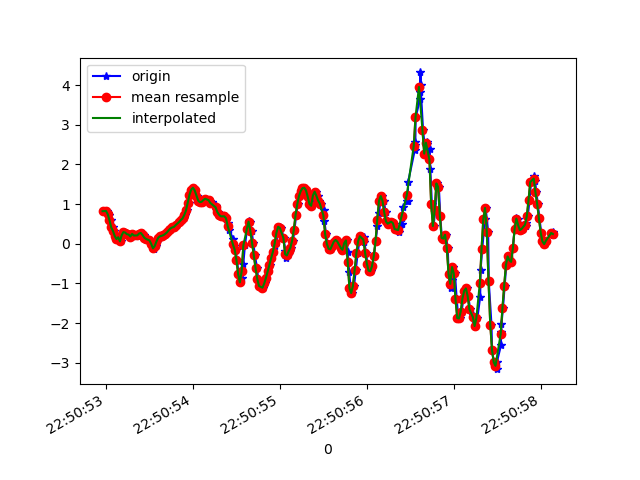

The table this chart was drawn from, first rows:
1617835852979, 531496600328710, 0.8216942, 0.36476418, -0.014563761
1617835853008, 531496619358982, 0.8278, -0.1972, 0.01598
1617835853022, 531496638414070, 0.7643, 0.1326, -0.039
1617835853037, 531496657444358, 0.724, -0.24, 0.009871
1617835853056, 531496676474662, 0.5945, -0.1264, -0.08298
1617835853075, 531496695469942, 0.4112, -0.4318, -0.08176
1617835853096, 531496714521718, 0.3232, -0.4465, -0.1771
1617835853113, 531496733548694, 0.1962, -0.1386, -0.2528
1617835853132, 531496752575670, 0.1192, -0.2449, -0.298
1617835853151, 531496771602646, 0.1656, 0.1119, -0.353
1617835853175, 531496790629622, 0.06056, -0.09949, -0.287
1617835853192, 531496809668822, 0.2145, 0.1033, -0.2919
1617835853210, 531496828694934, 0.2951, 0.311, -0.1771
1617835853227, 531496847721110, 0.2829, -0.3585, -0.07565
1617835853246, 531496866747286, 0.2414, 0.1461, -0.05366
1617835853266, 531496885773398, 0.2316, 0.1094, 0.06974
1617835853287, 531496904830198, 0.184, 0.1571, 0.0844
1617835853304, 531496923856662, 0.2499, 0.4869, 0.1821
1617835853323, 531496942883126, 0.2096, 0.173, 0.3324
1617835853363, 531496961909590, 0.2047, 0.223, 0.4045
1617835853369, 531496980960854, 0.2194, 0.1693, 0.4045
1617835853382, 531496999975830, 0.2463, 0.07399, 0.4265
1617835853399, 531497019001750, 0.2695, 0.08132, 0.4204
1617835853418, 531497038027670, 0.2731, 0.1021, 0.3959
1617835853437, 531497057053654, 0.2206, 0.1375, 0.3617
1617835853457, 531497076104406, 0.1546, 0.1852, 0.33
1617835853475, 531497095130326, 0.1216, 0.2169, 0.3202
1617835853506, 531497114139030, 0.08499, 0.1766, 0.3385
1617835853533, 531497133294656, -0.004195, 0.07521, 0.3678
1617835853543, 531497152344768, -0.1032, -0.007863, 0.3923
1617835853556, 531497171370048, -0.1276, -0.01153, 0.4118
1617835853570, 531497190395456, -0.05551, 0.05444, 0.4289
1617835853589, 531497209426816, 0.05811, 0.1119, 0.4399
1617835853610, 531497228451456, 0.1522, 0.1204, 0.4534
1617835853632, 531497247476224, 0.1901, 0.09843, 0.4607
1617835853646, 531497266500928, 0.2011, 0.0801, 0.4582
1617835853666, 531497285525632, 0.2182, 0.09843, 0.446
1617835853684, 531497304555904, 0.2487, 0.14, 0.4253
1617835853706, 531497323580096, 0.2854, 0.1717, 0.3972
1617835853723, 531497342604224, 0.3391, 0.162, 0.3837
1617835853742, 531497361628352, 0.3855, 0.1412, 0.3642
1617835853761, 531497380677312, 0.4112, 0.14, 0.3116
1617835853781, 531497399701504, 0.4234, 0.1558, 0.242
1617835853803, 531497418726208, 0.4393, 0.2035, 0.165
1617835853819, 531497437750400, 0.4992, 0.1607, 0.08073
1617835853841, 531497456799360, 0.537, -0.02252, -0.009677
1617835853856, 531497475823552, 0.559, -0.1581, -0.1746
1617835853876, 531497494847680, 0.5981, -0.1642, -0.4409
1617835853894, 531497513890496, 0.6397, -0.1349, -0.7647
1617835853913, 531497532914432, 0.7252, -0.05429, -1.107
1617835853934, 531497551938560, 0.84, 0.151, -1.472
1617835853954, 531497570962560, 1.039, 0.4136, -1.784
1617835853971, 531497590011392, 1.236, 0.6067, -2.007
1617835853989, 531497608999040, 1.367, 0.6604, -2.121
1617835854008, 531497628022400, 1.413, 0.581, -2.172
1617835854026, 531497647045632, 1.345, 0.3843, -2.197
1617835854050, 531497666068736, 1.213, 0.1876, -2.236
1617835854065, 531497685116800, 1.089, 0.08987, -2.293
1617835854084, 531497704140032, 1.049, 0.09354, -2.347
1617835854104, 531497723171840, 1.06, 0.162, -2.39
1617835854126, 531497742195200, 1.103, 0.2169, -2.399
... 211 more rows
